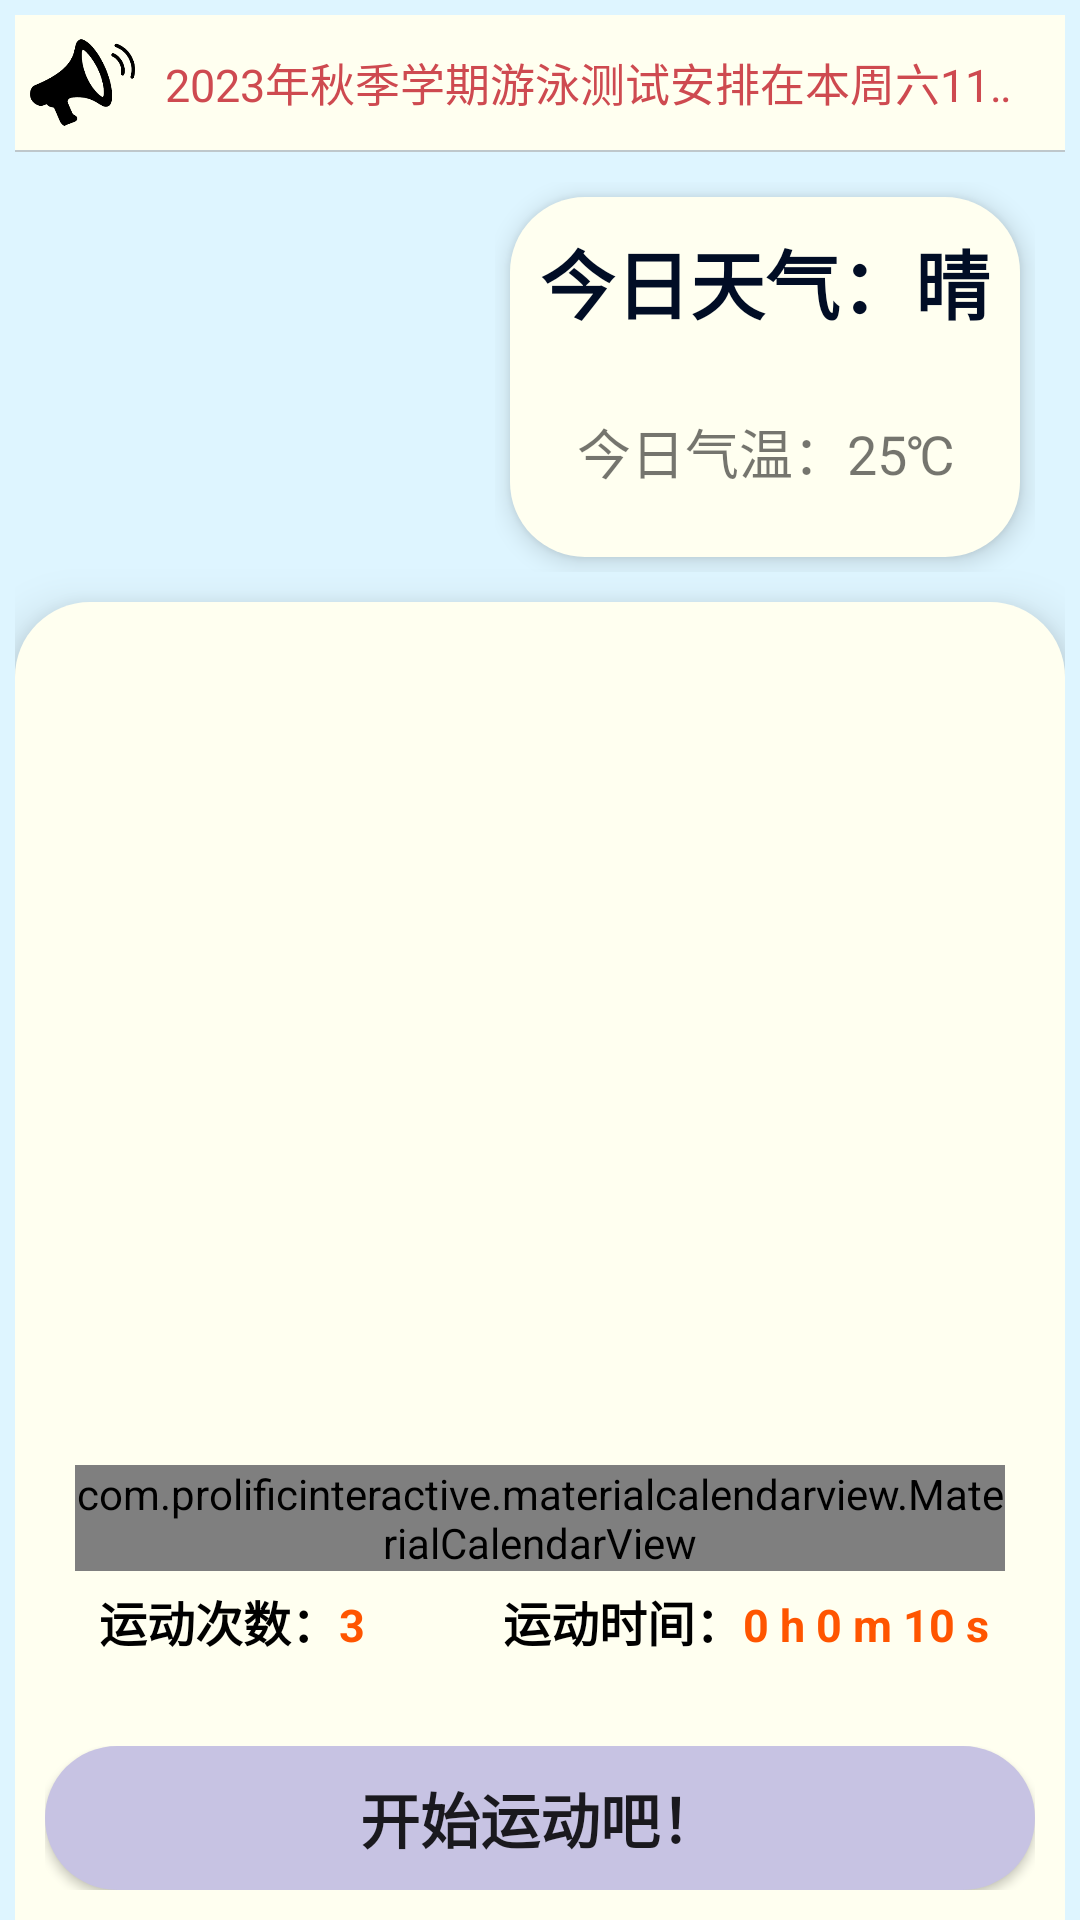

Here is an Android app screen rendered from its layout file. Give the layout XML and the strings, colors and styles it references.
<!-- AndroidManifest.xml: application theme Theme.AppCompat.Light.NoActionBar -->
<!-- res/layout/fragment_home.xml -->
<?xml version="1.0" encoding="utf-8"?>
<FrameLayout xmlns:android="http://schemas.android.com/apk/res/android"
    xmlns:tools="http://schemas.android.com/tools"
    android:layout_width="match_parent"
    android:layout_height="match_parent"
    xmlns:app="http://schemas.android.com/apk/res-auto"
    tools:context=".homepagefragments.HomeFragment">

    <RelativeLayout
        android:layout_width="wrap_content"
        android:layout_height="match_parent"
        android:orientation="vertical"
        android:background="#def5ff"
        android:paddingTop="5dp"
        android:paddingLeft="5dp"
        android:paddingRight="5dp">
        <LinearLayout
            android:id="@+id/ll_hint"
            android:layout_width="match_parent"
            android:layout_height="wrap_content"
            android:orientation="horizontal"
            android:gravity="center_horizontal"
            android:background="@color/ivory"
            android:padding="5dp">

            <ImageView
                android:id="@+id/iv_home_hint"
                android:layout_width="35dp"
                android:layout_height="35dp"
                android:scaleType="fitCenter"
                android:layout_marginRight="10dp"
                android:src="@drawable/ic_home_hint"
                />

            <TextView
                android:id="@+id/tv_home_hint"
                android:layout_width="match_parent"
                android:layout_height="wrap_content"
                android:text="2023年秋季学期游泳测试安排在本周六11月18日（明天）上午9:30，地点是学院路校区游泳馆、沙河校区游泳馆。请参加考试的同学携带一卡通便于核查身份，并自备游衣、泳帽、泳镜、洗浴用品等游泳用具，注意保暖。"
                android:textColor="#CE4A50"
                android:textSize="15sp"
                android:singleLine="true"
                android:ellipsize="marquee"
                android:layout_gravity="center"
                android:marqueeRepeatLimit="marquee_forever"
                />
        </LinearLayout>

        <View
            android:id="@+id/home_line"
            android:layout_width="match_parent"
            android:layout_height="0.5dp"
            android:alpha="0.6"
            android:background="@android:color/darker_gray"
            android:layout_below="@id/ll_hint"/>
        <LinearLayout
            android:id="@+id/rl_weather"
            android:layout_width="match_parent"
            android:layout_height="wrap_content"
            android:layout_below="@id/home_line"
            android:orientation="horizontal">

            <LinearLayout
                android:layout_width="150dp"
                android:layout_height="150dp"
                android:gravity="center">
                <ImageView
                    android:id="@+id/iv_weather"
                    android:layout_width="120dp"
                    android:layout_height="120dp"
                    android:layout_gravity="center"
                    android:scaleType="fitCenter"
                    android:src="@drawable/weather_4"/>
            </LinearLayout>

            <LinearLayout
                android:layout_width="match_parent"
                android:layout_height="match_parent"
                android:orientation="vertical"
                android:layout_margin="5dp">
                <LinearLayout
                    android:layout_width="match_parent"
                    android:layout_height="match_parent"
                    android:orientation="horizontal"
                    android:padding="5dp">

                    <LinearLayout
                        android:layout_width="match_parent"
                        android:layout_height="match_parent"
                        android:background="@drawable/home_card_style"
                        android:elevation="5dp"
                        android:layout_margin="5dp"
                        android:padding="10dp"
                        android:orientation="vertical"
                        android:layout_weight="1">
                        <TextView
                            android:id="@+id/tv_weather_name"
                            android:layout_width="match_parent"
                            android:layout_height="match_parent"
                            android:text="今日天气：晴"
                            android:textSize="25sp"
                            android:textStyle="bold"
                            android:textColor="@color/somber"
                            android:textAlignment="center"
                            android:layout_weight="1"/>
                        <TextView
                            android:id="@+id/tv_temperature"
                            android:layout_width="match_parent"
                            android:layout_height="match_parent"
                            android:text="今日气温：25℃"
                            android:textSize="18sp"
                            android:gravity="center"
                            android:textAlignment="center"
                            android:layout_marginTop="0dp"
                            android:layout_weight="1"/>

                    </LinearLayout>
                </LinearLayout>

            </LinearLayout>
        </LinearLayout>
        <RelativeLayout
            android:id="@+id/rl_block"
            android:layout_width="match_parent"
            android:layout_height="wrap_content"
            android:background="@drawable/down_home_style"
            android:elevation="10dp"
            android:layout_below="@id/rl_weather">
            <com.prolificinteractive.materialcalendarview.MaterialCalendarView
                android:id="@+id/calendarView"
                android:layout_above="@id/LL_LL"
                android:layout_width="wrap_content"
                android:layout_height="wrap_content"
                android:layout_marginStart="20dp"
                android:layout_marginTop="15dp"
                android:layout_marginEnd="20dp"
                android:layout_marginBottom="5dp"
                app:mcv_tileHeight="match_parent"
                app:mcv_tileWidth="match_parent" />
            <LinearLayout
                android:id="@+id/LL_LL"
                android:layout_above="@id/rl_begin"
                android:layout_width="match_parent"
                android:layout_height="wrap_content"
                android:layout_marginBottom="20dp">
                <TextView
                    android:layout_width="match_parent"
                    android:layout_height="wrap_content"
                    android:layout_weight="0.9"
                    android:gravity="center|right"
                    android:textSize="16sp"
                    android:textStyle="bold"
                    android:textColor="#000000"
                    android:text="运动次数："/>
                <TextView
                    android:id="@+id/tv_dateFrequency"
                    android:layout_width="match_parent"
                    android:layout_height="wrap_content"
                    android:layout_weight="1.2"
                    android:gravity="center|left"
                    android:textSize="15sp"
                    android:textStyle="bold"
                    android:textColor="@color/sunny"
                    android:text="3"/>
                <TextView
                    android:layout_width="match_parent"
                    android:layout_height="wrap_content"
                    android:layout_weight="0.9"
                    android:gravity="center|right"
                    android:textColor="#000000"
                    android:textSize="16sp"
                    android:textStyle="bold"
                    android:text="运动时间："/>
                <TextView
                    android:id="@+id/tv_dateSumTime"
                    android:layout_width="match_parent"
                    android:layout_height="wrap_content"
                    android:layout_weight="0.9"
                    android:gravity="center|left"
                    android:textSize="15sp"
                    android:textStyle="bold"
                    android:textColor="@color/sunny"
                    android:text="0 h 0 m 10 s"/>
            </LinearLayout>
            <LinearLayout
                android:id="@+id/LL_LL_empty"
                android:layout_above="@id/rl_begin"
                android:layout_width="match_parent"
                android:layout_height="wrap_content"
                android:visibility="invisible"
                android:layout_marginBottom="20dp">
                <TextView
                    android:id="@+id/tv_today_line"
                    android:layout_width="match_parent"
                    android:layout_height="wrap_content"
                    android:layout_weight="1"
                    android:gravity="center"
                    android:textSize="15sp"
                    android:textColor="#000000"
                    android:textStyle="bold"
                    android:text="今天还没有运动哦！健康生活，从现在开始！"/>
            </LinearLayout>


            <RelativeLayout
            android:id="@+id/rl_begin"
            android:layout_width="match_parent"
            android:layout_height="wrap_content"
            android:gravity="bottom"
            android:padding="10dp"
            android:layout_alignParentBottom="true">
                <Button
                    android:id="@+id/button_startsport"
                    android:layout_width="match_parent"
                    android:layout_height="wrap_content"
                    android:text="开始运动吧！"
                    android:textSize="20sp"
                    android:textStyle="bold"
                    android:background="@drawable/selector_sport"/>
            </RelativeLayout>
    </RelativeLayout>


    </RelativeLayout>

</FrameLayout>
<!-- resources referenced by this layout -->
<resources>
  <color name="ivory">#FFFFF0</color>
  <color name="somber">#010D25</color>
  <color name="sunny">#FF5500</color>
  <!-- drawable down_home_style (drawable) -->
  <?xml version="1.0" encoding="utf-8"?>
  <selector xmlns:android="http://schemas.android.com/apk/res/android">
      <item>
          <shape>
              <solid android:color="@color/ivory" />
              <corners
                  android:topLeftRadius="25dp"
                  android:topRightRadius="25dp"/>
          </shape>
      </item>
  </selector>
  <!-- drawable home_card_style (drawable) -->
  <?xml version="1.0" encoding="utf-8"?>
  <selector xmlns:android="http://schemas.android.com/apk/res/android">
      <item>
          <shape>
              <solid android:color="@color/ivory" />
              <corners
                  android:radius="25dp"/>
          </shape>
      </item>
  </selector>
  <!-- drawable ic_home_hint: png bitmap (drawable, 5094 bytes) -->
  <!-- drawable selector_sport (drawable) -->
  <?xml version="1.0" encoding="utf-8"?>
  <selector xmlns:android="http://schemas.android.com/apk/res/android">
      <item android:state_pressed="true">
          <shape>
              <solid android:color="@color/pressed" />
              <corners android:radius="25dp" />
          </shape>
      </item>
  
      <item android:state_pressed="false">
          <shape>
              <solid android:color="@color/before_press" />
              <corners android:radius="25dp" />
          </shape>
      </item>
  </selector>
  <color name="pressed">#AD9CC2</color>
  <color name="before_press">#C7C3E3</color>
</resources>
